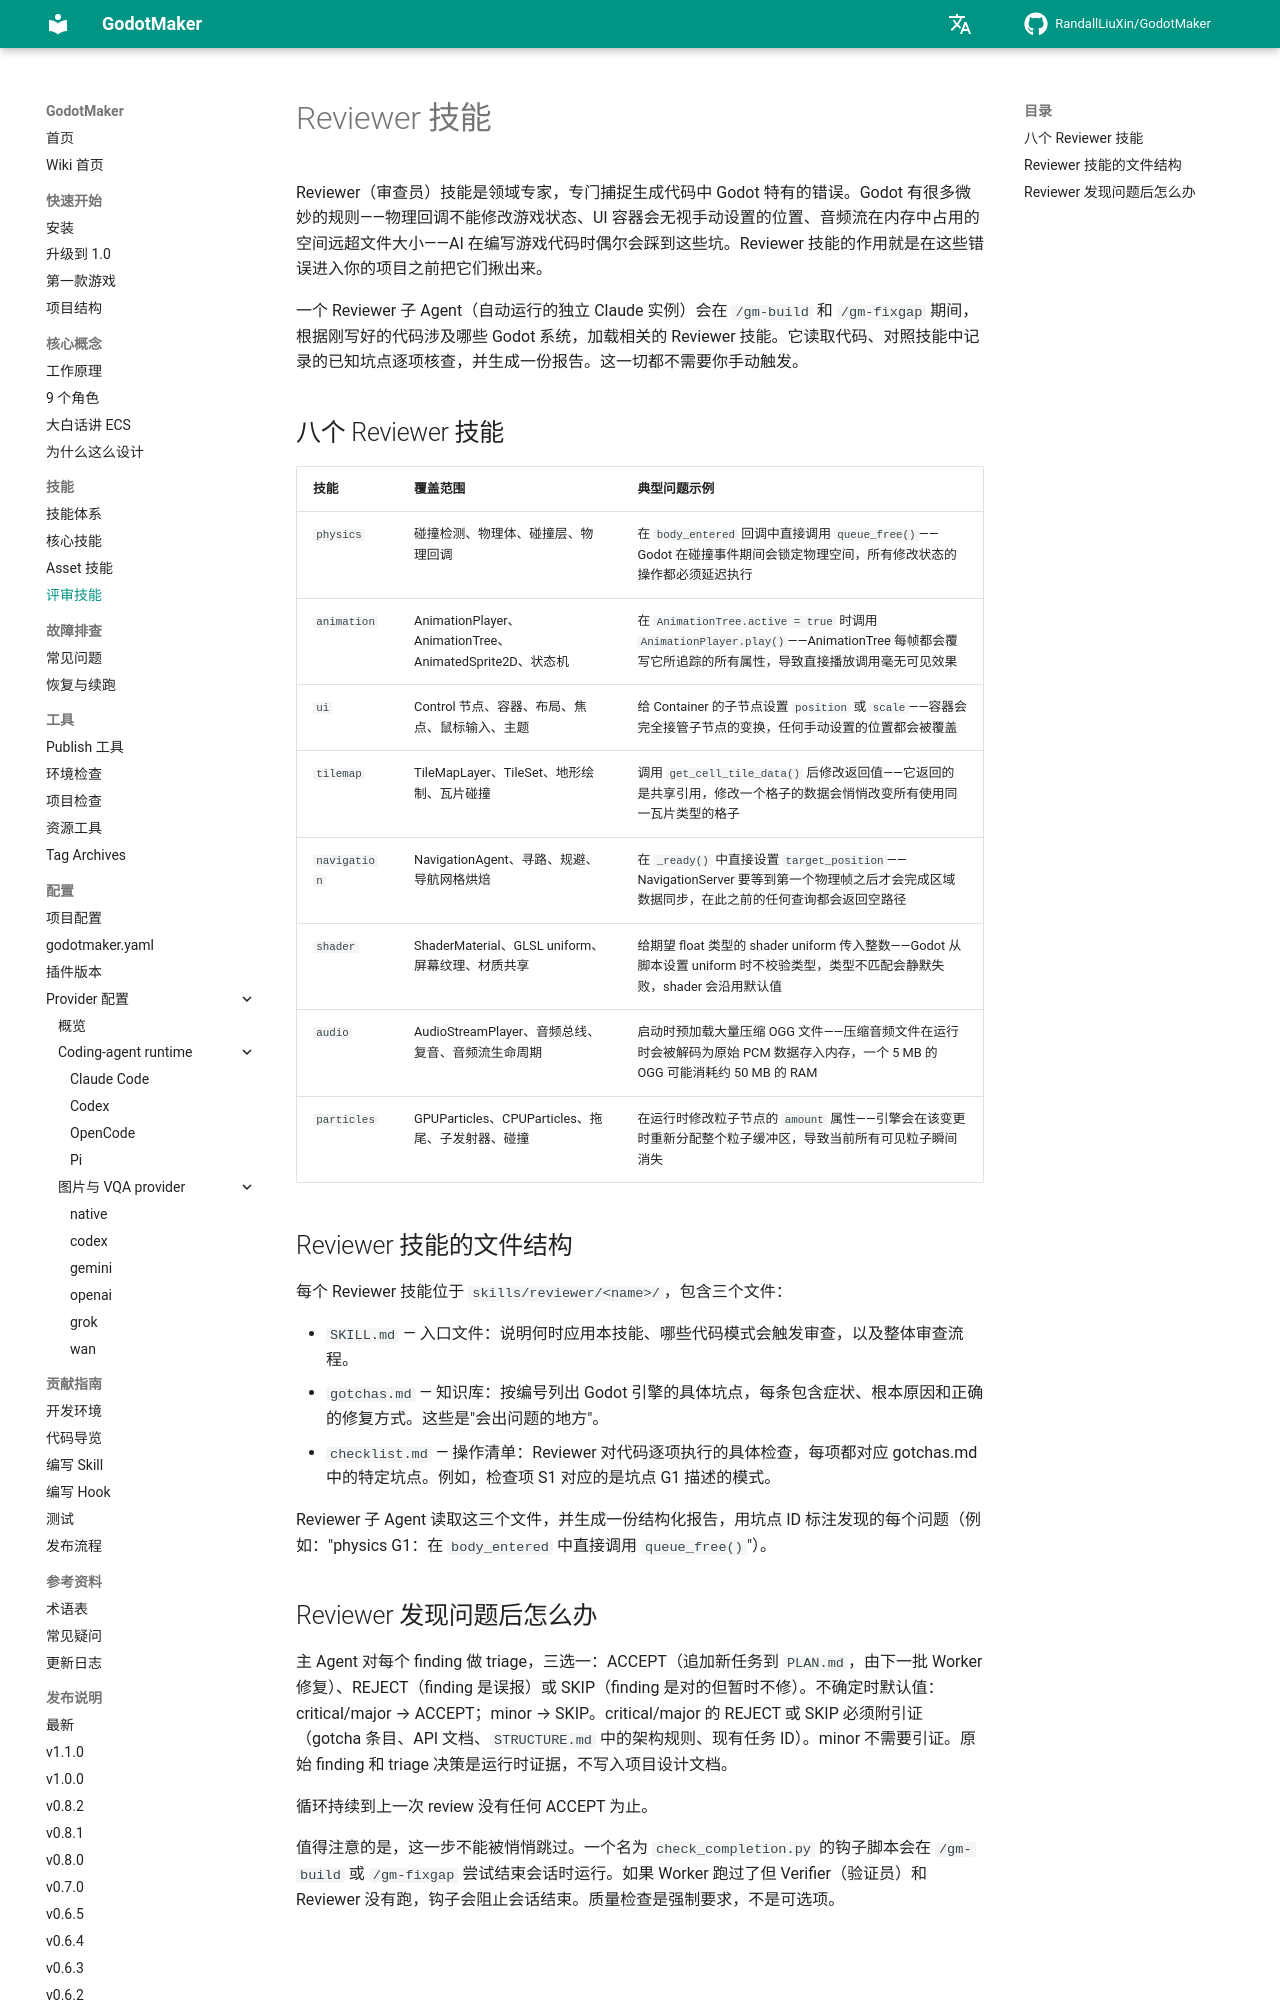

repository: RandallLiuXin/GodotMaker · page: zh/wiki/03-skills/reviewer-skills/index.html · generator: mkdocs

# Reviewer 技能

Reviewer（审查员）技能是领域专家，专门捕捉生成代码中 Godot 特有的错误。Godot 有很多微妙的规则——物理回调不能修改游戏状态、UI 容器会无视手动设置的位置、音频流在内存中占用的空间远超文件大小——AI 在编写游戏代码时偶尔会踩到这些坑。Reviewer 技能的作用就是在这些错误进入你的项目之前把它们揪出来。

一个 Reviewer 子 Agent（自动运行的独立 Claude 实例）会在 `/gm-build` 和 `/gm-fixgap` 期间，根据刚写好的代码涉及哪些 Godot 系统，加载相关的 Reviewer 技能。它读取代码、对照技能中记录的已知坑点逐项核查，并生成一份报告。这一切都不需要你手动触发。

## 八个 Reviewer 技能

| 技能 | 覆盖范围 | 典型问题示例 |
|------|---------|-------------|
| `physics` | 碰撞检测、物理体、碰撞层、物理回调 | 在 `body_entered` 回调中直接调用 `queue_free()`——Godot 在碰撞事件期间会锁定物理空间，所有修改状态的操作都必须延迟执行 |
| `animation` | AnimationPlayer、AnimationTree、AnimatedSprite2D、状态机 | 在 `AnimationTree.active = true` 时调用 `AnimationPlayer.play()`——AnimationTree 每帧都会覆写它所追踪的所有属性，导致直接播放调用毫无可见效果 |
| `ui` | Control 节点、容器、布局、焦点、鼠标输入、主题 | 给 Container 的子节点设置 `position` 或 `scale`——容器会完全接管子节点的变换，任何手动设置的位置都会被覆盖 |
| `tilemap` | TileMapLayer、TileSet、地形绘制、瓦片碰撞 | 调用 `get_cell_tile_data()` 后修改返回值——它返回的是共享引用，修改一个格子的数据会悄悄改变所有使用同一瓦片类型的格子 |
| `navigation` | NavigationAgent、寻路、规避、导航网格烘焙 | 在 `_ready()` 中直接设置 `target_position`——NavigationServer 要等到第一个物理帧之后才会完成区域数据同步，在此之前的任何查询都会返回空路径 |
| `shader` | ShaderMaterial、GLSL uniform、屏幕纹理、材质共享 | 给期望 float 类型的 shader uniform 传入整数——Godot 从脚本设置 uniform 时不校验类型，类型不匹配会静默失败，shader 会沿用默认值 |
| `audio` | AudioStreamPlayer、音频总线、复音、音频流生命周期 | 启动时预加载大量压缩 OGG 文件——压缩音频文件在运行时会被解码为原始 PCM 数据存入内存，一个 5 MB 的 OGG 可能消耗约 50 MB 的 RAM |
| `particles` | GPUParticles、CPUParticles、拖尾、子发射器、碰撞 | 在运行时修改粒子节点的 `amount` 属性——引擎会在该变更时重新分配整个粒子缓冲区，导致当前所有可见粒子瞬间消失 |
